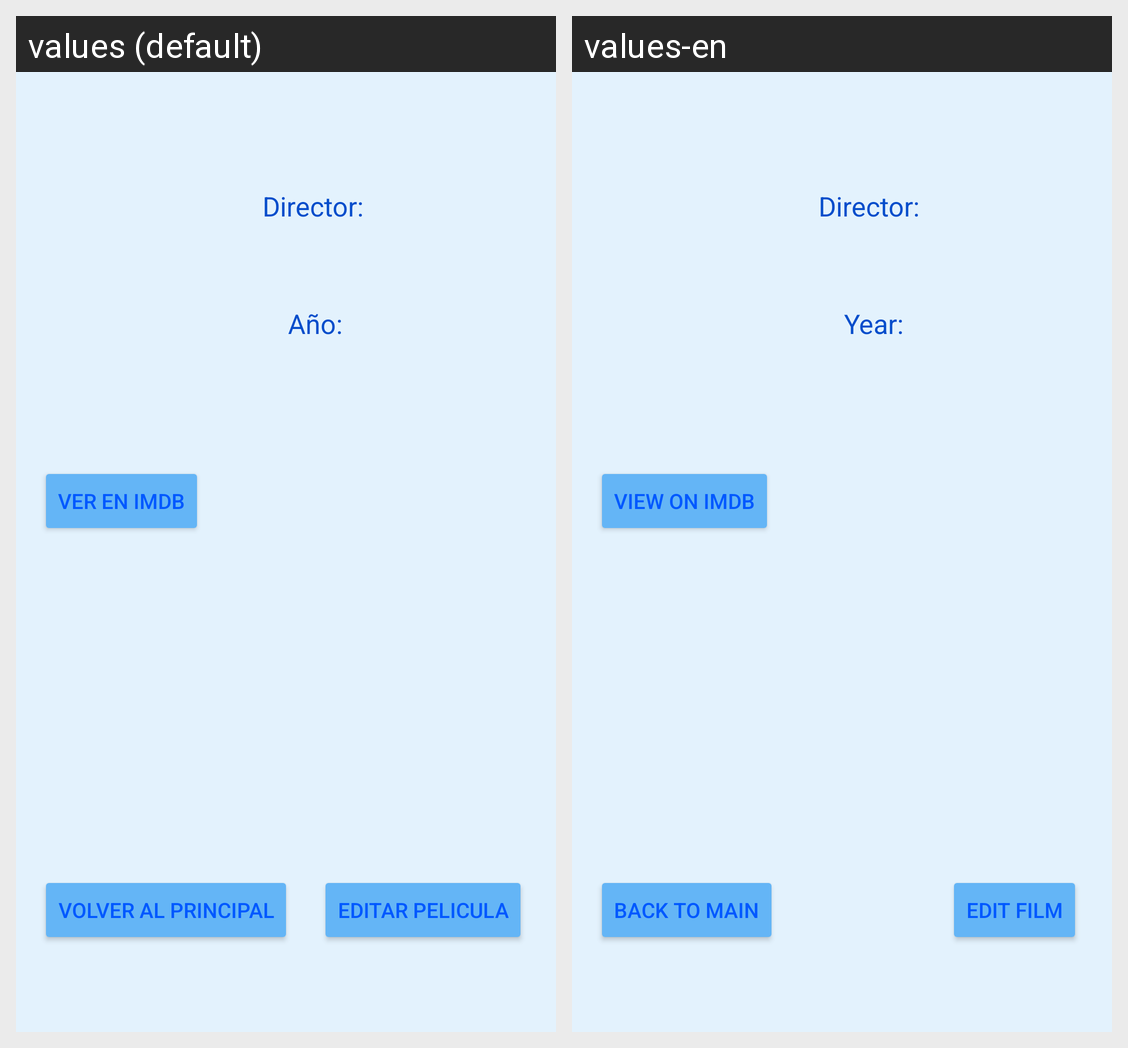

Strings drawn on this Android screen and how each of the app's shown locales translates them:
Android screen res/layout/film_data_activity.xml rendered under 2 locales, left to right: values (default), values-en. Device: Nexus 5 (rendered at 1080×1920; each locale shown at half size, 540×960, under a caption strip naming it); theme FilmotecaTheme.
Strings drawn on this screen, with the default value and each locale's value (text and hints the layout hard-codes, and strings that could not be matched under every locale, appear in the picture but are not listed):

imdb_button_text
  values: VER EN IMDB
  values-en: VIEW ON IMDB

director_text
  values: Director:
  values-en: Director:

year_label
  values: Año:
  values-en: Year:

edit_button_text
  values: EDITAR PELICULA
  values-en: EDIT FILM

back_button_text
  values: VOLVER AL PRINCIPAL
  values-en: BACK TO MAIN
